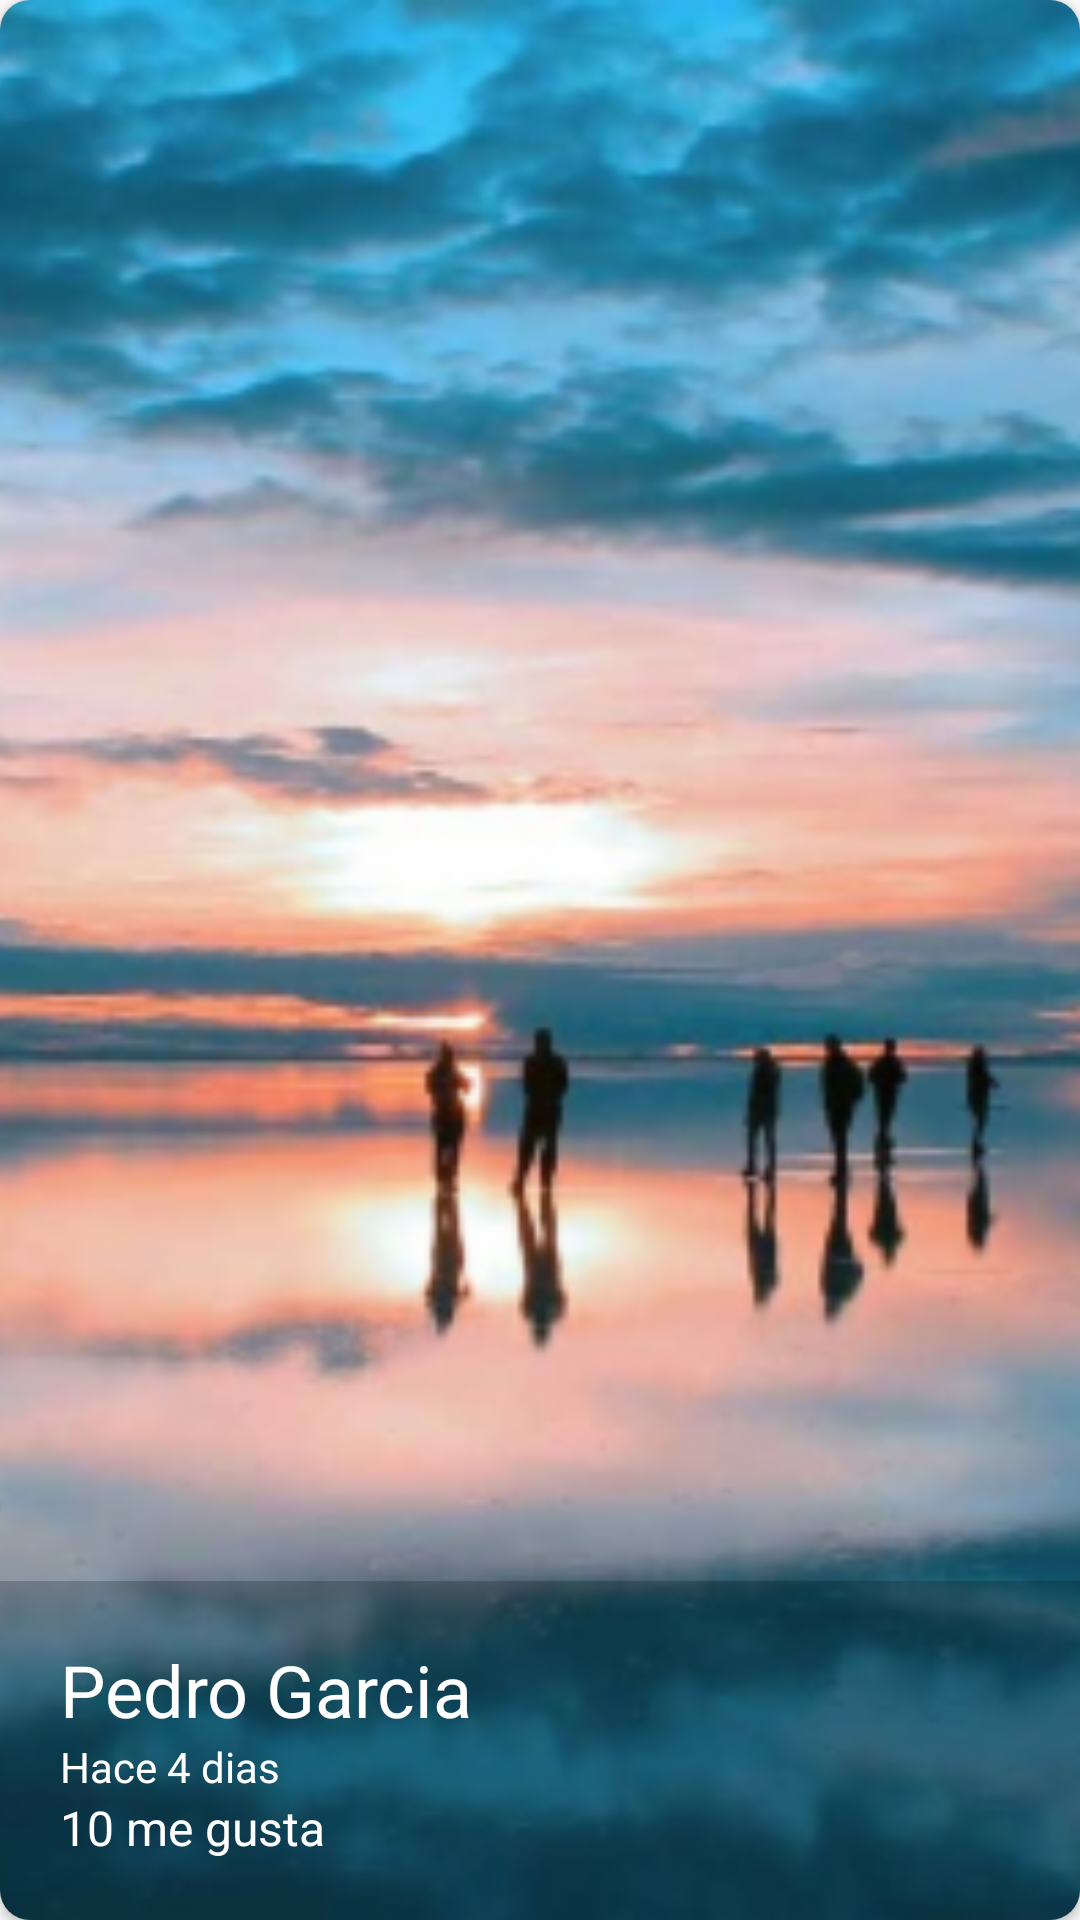

The Android layout XML behind this screen, and the referenced resources:
<!-- AndroidManifest.xml: application theme AppTheme -->
<!-- res/layout/cardview_image.xml -->
<?xml version="1.0" encoding="utf-8"?>
<androidx.cardview.widget.CardView xmlns:android="http://schemas.android.com/apk/res/android"
    xmlns:tools="http://schemas.android.com/tools" android:layout_width="match_parent"
    android:layout_height="@dimen/height_cardview"
    xmlns:app="http://schemas.android.com/apk/res-auto"
    app:cardCornerRadius="@dimen/corner_radius_cardview"
    android:layout_margin="@dimen/margin_cardview">

    <FrameLayout
        android:layout_width="match_parent"
        android:layout_height="match_parent">
        <ImageView
            android:id="@+id/imageCardView"
            android:layout_width="match_parent"
            android:layout_height="match_parent"
            android:src="@drawable/uyuni"
            android:scaleType="centerCrop"
            android:transitionName="@string/transitionName_imageCardView" tools:targetApi="lollipop"
            android:contentDescription="@string/todo" />
        <LinearLayout
            android:layout_width="match_parent"
            android:layout_height="wrap_content"
            android:orientation="vertical"
            android:layout_gravity="bottom"
            android:background="@color/background_cardview"
            android:padding="@dimen/padding_cardview">


            <TextView
                android:id="@+id/usernameCardView"
                android:layout_width="wrap_content"
                android:layout_height="wrap_content"
                android:text="@string/pedro_garcia_cardview"
                android:textSize="24sp"
                android:textColor="@color/textColor_White"/>
            <LinearLayout
                android:layout_width="match_parent"
                android:layout_height="wrap_content"
                android:orientation="horizontal">

                <TextView
                    android:layout_width="wrap_content"
                    android:layout_height="wrap_content"
                    android:text="@string/hace_cardview"
                    android:textSize="14sp"
                    android:textColor="@color/textColor_White"/>

                <TextView
                    android:id="@+id/cantidadDiasCardView"
                    android:layout_width="wrap_content"
                    android:layout_height="wrap_content"
                    android:text="@string/dias_cardview"
                    android:textSize="14sp"
                    android:textColor="@color/textColor_White"/>
            </LinearLayout>


            <LinearLayout
                android:layout_width="match_parent"
                android:layout_height="wrap_content"
                android:orientation="horizontal">

                <CheckBox
                    android:layout_width="wrap_content"
                    android:layout_height="wrap_content"
                    android:button="@drawable/checkbox_selector"/>

                <TextView
                    android:id="@+id/cantidadMeGustaCardView"
                    android:layout_width="wrap_content"
                    android:layout_height="wrap_content"
                    android:text="@string/me_gusta_cardview"
                    android:textSize="16sp"
                    android:textColor="@color/textColor_White"/>
            </LinearLayout>
        </LinearLayout>

    </FrameLayout>

</androidx.cardview.widget.CardView>
<!-- resources referenced by this layout -->
<resources>
  <color name="background_cardview">#33000000</color>
  <color name="textColor_White">#FFFFFF</color>
  <dimen name="corner_radius_cardview">10dp</dimen>
  <dimen name="height_cardview">250dp</dimen>
  <dimen name="margin_cardview">10dp</dimen>
  <dimen name="padding_cardview">20dp</dimen>
  <!-- drawable uyuni: png bitmap (drawable-mdpi, 576700 bytes) -->
  <string name="dias_cardview">" 4 dias"</string>
  <string name="hace_cardview">Hace</string>
  <string name="me_gusta_cardview">10 me gusta</string>
  <string name="pedro_garcia_cardview">Pedro Garcia</string>
  <string name="todo">TODO</string>
  <string name="transitionName_imageCardView">transitionName_imageCardView</string>
  <style name="AppTheme" parent="Theme.AppCompat.Light.NoActionBar">
          
          <item name="colorPrimary">@color/colorPrimary</item>
          <item name="colorPrimaryDark">@color/colorPrimaryDark</item>
          <item name="colorAccent">@color/colorAccent</item>
      </style>
  <color name="colorPrimary">#2196F3</color>
  <color name="colorPrimaryDark">#1976D2</color>
  <color name="colorAccent">#FF4081</color>
</resources>
